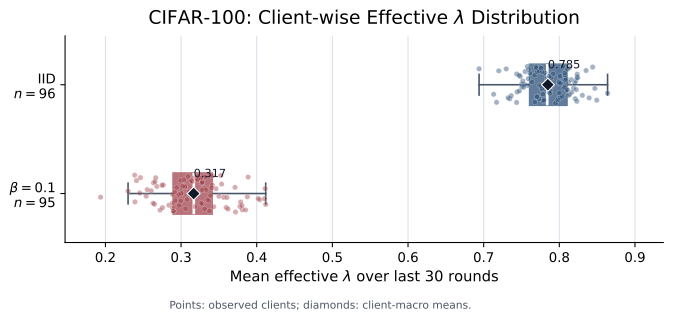

Source data for this figure (header and first rows):
partition, client_id, mean_effective_lambda, observations, mean_reliability, mean_prediction_entropy
iid, 0, 0.7949, 3, 0.797, 0.9805
iid, 1, 0.6939, 1, 0.696, 0.9789
iid, 2, 0.7738, 3, 0.776, 0.9792
iid, 3, 0.8189, 4, 0.8222, 0.9738
iid, 4, 0.7749, 1, 0.7774, 0.9776
iid, 5, 0.7502, 1, 0.7526, 0.9779
iid, 6, 0.7504, 3, 0.7531, 0.9754
iid, 7, 0.805, 4, 0.8068, 0.9828
iid, 8, 0.7298, 1, 0.7319, 0.9791
iid, 9, 0.7579, 2, 0.7597, 0.9817
iid, 10, 0.7675, 3, 0.7692, 0.9831
iid, 11, 0.8134, 4, 0.8158, 0.9787
iid, 12, 0.781, 4, 0.7837, 0.9768
iid, 13, 0.7786, 2, 0.7811, 0.9781
iid, 14, 0.7578, 3, 0.7593, 0.9841
iid, 15, 0.7998, 6, 0.8021, 0.9794
iid, 16, 0.7903, 3, 0.7938, 0.9722
iid, 17, 0.717, 1, 0.7189, 0.9807
iid, 18, 0.7636, 5, 0.766, 0.9778
iid, 19, 0.7539, 2, 0.7565, 0.9766
iid, 21, 0.7695, 6, 0.772, 0.9775
iid, 22, 0.8205, 3, 0.8229, 0.9786
iid, 23, 0.7979, 4, 0.8011, 0.9738
iid, 24, 0.7435, 2, 0.7458, 0.9785
iid, 25, 0.7997, 2, 0.8016, 0.9824
iid, 26, 0.821, 4, 0.8235, 0.9785
iid, 27, 0.8232, 3, 0.826, 0.9765
iid, 28, 0.8216, 4, 0.8241, 0.9789
iid, 29, 0.8015, 2, 0.804, 0.9783
iid, 30, 0.7797, 3, 0.7828, 0.9741
iid, 31, 0.8157, 3, 0.818, 0.9797
iid, 32, 0.8122, 2, 0.814, 0.9827
iid, 33, 0.7346, 1, 0.7365, 0.9809
iid, 34, 0.809, 4, 0.811, 0.981
iid, 35, 0.7517, 4, 0.7538, 0.9796
iid, 36, 0.8014, 4, 0.8035, 0.9808
iid, 37, 0.8495, 7, 0.8518, 0.9797
iid, 38, 0.808, 4, 0.8109, 0.9761
iid, 39, 0.8038, 3, 0.8071, 0.9734
iid, 40, 0.7732, 2, 0.7765, 0.9726
iid, 41, 0.7835, 3, 0.7856, 0.9804
iid, 43, 0.7323, 1, 0.7348, 0.9764
iid, 44, 0.8233, 4, 0.8253, 0.9819
iid, 45, 0.7846, 4, 0.7872, 0.9768
iid, 46, 0.771, 4, 0.7731, 0.9798
iid, 47, 0.801, 2, 0.8035, 0.978
iid, 48, 0.7589, 4, 0.7613, 0.9775
iid, 49, 0.8305, 6, 0.8333, 0.9767
iid, 50, 0.8394, 4, 0.8426, 0.9748
iid, 51, 0.7892, 2, 0.7911, 0.982
iid, 52, 0.7784, 3, 0.7806, 0.9799
iid, 53, 0.7701, 4, 0.7729, 0.9758
iid, 54, 0.7867, 1, 0.7899, 0.9739
iid, 56, 0.812, 4, 0.8149, 0.9761
iid, 57, 0.8077, 4, 0.8102, 0.9782
iid, 58, 0.8243, 3, 0.8271, 0.9765
iid, 59, 0.7132, 1, 0.7157, 0.9758
iid, 60, 0.7919, 5, 0.7949, 0.9746
iid, 61, 0.7484, 1, 0.7501, 0.9831
iid, 62, 0.8, 4, 0.8015, 0.9852
... 131 more rows
